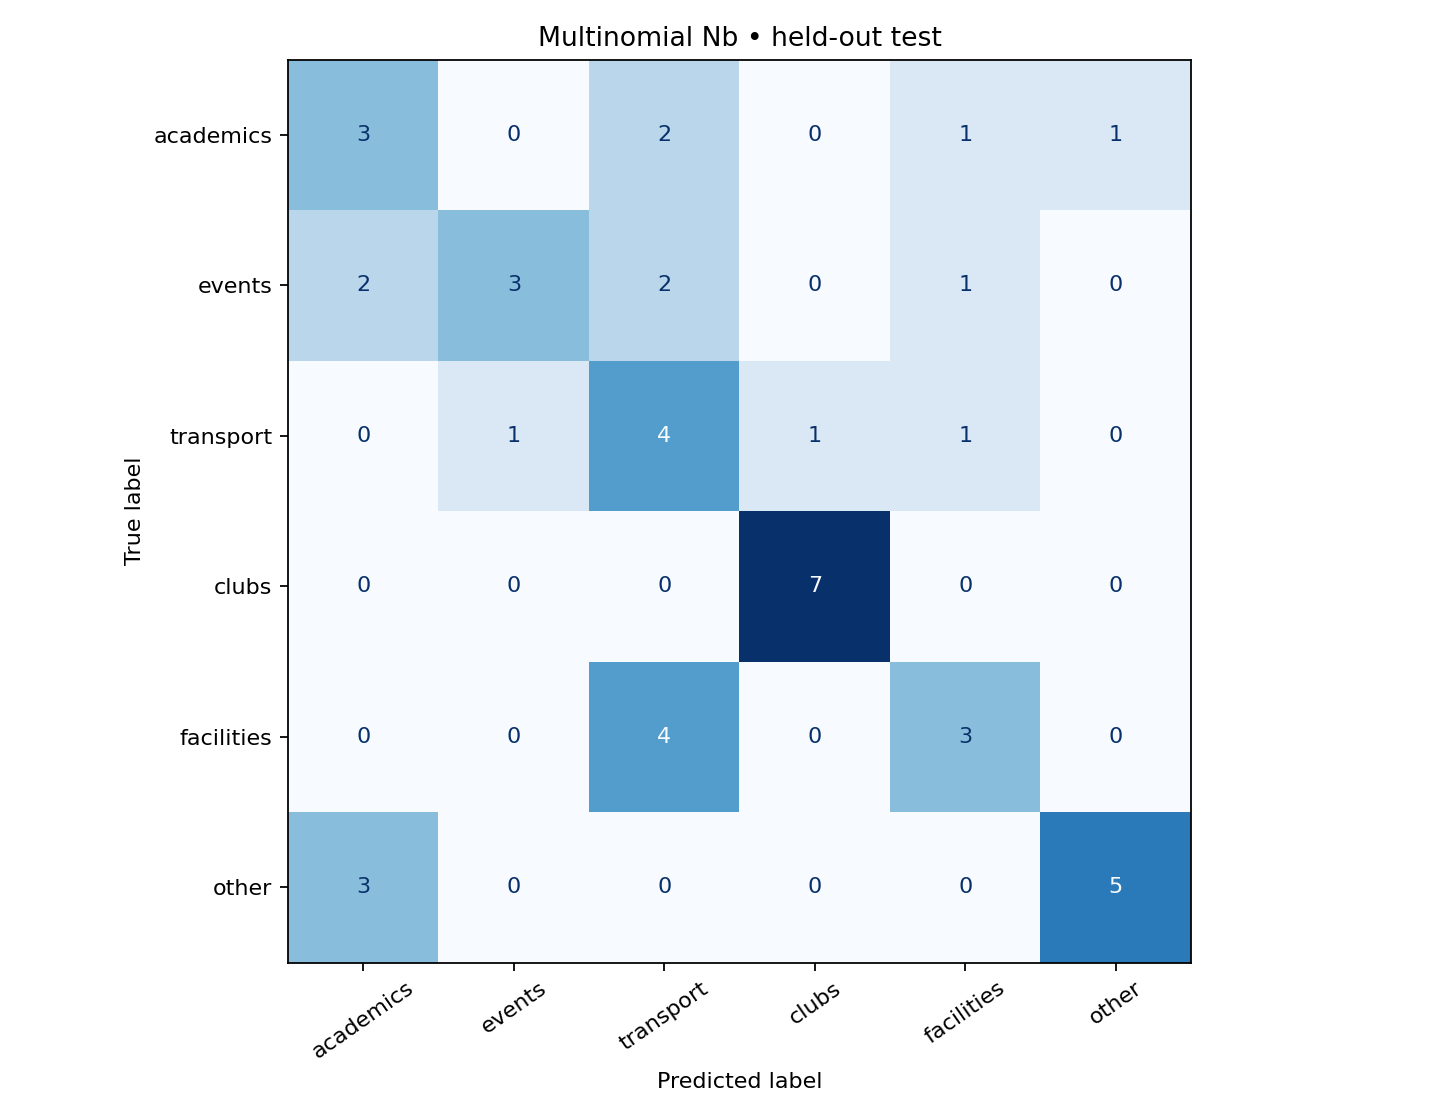

The data file committed next to this chart (first rows):
, academics, events, transport, clubs, facilities, other
academics, 3, 0, 2, 0, 1, 1
events, 2, 3, 2, 0, 1, 0
transport, 0, 1, 4, 1, 1, 0
clubs, 0, 0, 0, 7, 0, 0
facilities, 0, 0, 4, 0, 3, 0
other, 3, 0, 0, 0, 0, 5
